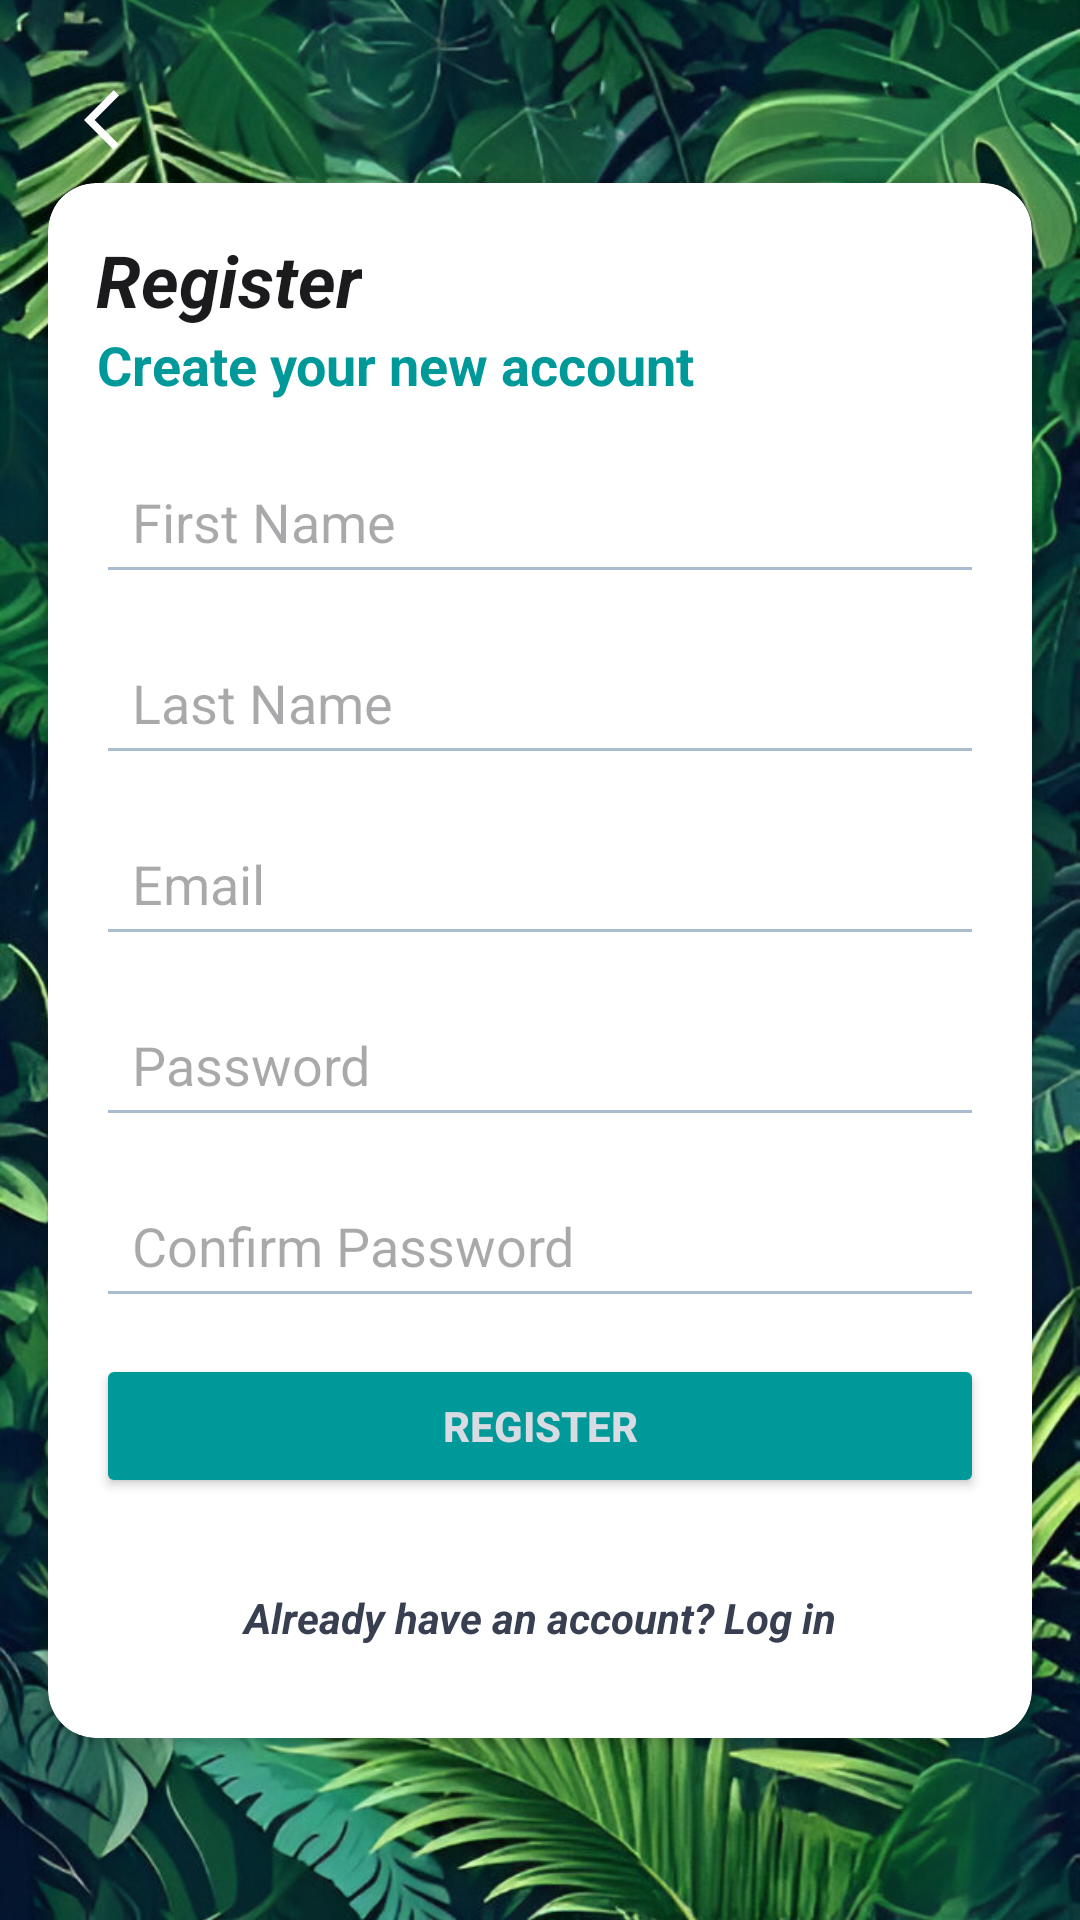

Reconstruct the res/layout file that produces this screen, plus the resources it refers to.
<!-- AndroidManifest.xml: application theme Theme.Planetze86 -->
<!-- res/layout/activity_register.xml -->
<androidx.constraintlayout.widget.ConstraintLayout
    xmlns:android="http://schemas.android.com/apk/res/android"
    xmlns:app="http://schemas.android.com/apk/res-auto"
    xmlns:tools="http://schemas.android.com/tools"
    android:layout_width="match_parent"
    android:layout_height="match_parent"
    tools:context=".RegisterActivity"
    tools:ignore="ExtraText">

    
    <ImageView
        android:id="@+id/backgroundImage"
        android:layout_width="match_parent"
        android:layout_height="match_parent"
        android:src="@drawable/leaves"
        android:scaleType="centerCrop"
        android:contentDescription="Background Image" />


    

    <ImageButton
        android:id="@+id/backButton"
        android:layout_width="48dp"
        android:layout_height="48dp"
        android:layout_margin="16dp"
        android:layout_marginStart="16dp"
        android:layout_marginTop="48dp"
        android:background="?attr/selectableItemBackgroundBorderless"
        android:contentDescription="Back Button"
        android:src="@drawable/baseline_arrow_back_ios_24"
        app:layout_constraintStart_toStartOf="parent"
        app:layout_constraintTop_toTopOf="parent"
        tools:ignore="MissingConstraints" />

    <androidx.cardview.widget.CardView
        android:id="@+id/formCard"
        android:layout_width="0dp"
        android:layout_height="wrap_content"
        android:layout_margin="16dp"
        app:cardBackgroundColor="#FFFFFF"
        app:cardCornerRadius="16dp"
        app:layout_constraintTop_toTopOf="parent"
        app:layout_constraintBottom_toBottomOf="parent"
        app:layout_constraintStart_toStartOf="parent"
        app:layout_constraintEnd_toEndOf="parent">

        <LinearLayout
            android:layout_width="match_parent"
            android:layout_height="wrap_content"
            android:orientation="vertical"
            android:padding="16dp">

            
            <TextView
                android:id="@+id/registerTitle"
                android:layout_width="wrap_content"
                android:layout_height="wrap_content"
                android:gravity="center"
                android:text="Register"
                android:textColor="#1b1b1e"
                android:textSize="24sp"
                android:textStyle="bold|italic" />

            <TextView
                android:id="@+id/registerSubtitle"
                android:layout_width="wrap_content"
                android:layout_height="wrap_content"
                android:layout_marginBottom="16dp"
                android:gravity="center"
                android:text="Create your new account"
                android:textColor="#009999"
                android:textSize="18sp"
                android:textStyle="bold" />

            
            <EditText
                android:id="@+id/firstName"
                android:layout_width="match_parent"
                android:layout_height="wrap_content"
                android:layout_marginBottom="12dp"
                android:hint="First Name"
                android:textColor="#1b1b1e"
                android:backgroundTint="#a9bcd0"
                android:padding="12dp" />

            <EditText
                android:id="@+id/lastName"
                android:layout_width="match_parent"
                android:layout_height="wrap_content"
                android:layout_marginBottom="12dp"
                android:hint="Last Name"
                android:textColor="#1b1b1e"
                android:backgroundTint="#a9bcd0"
                android:padding="12dp" />

            <EditText
                android:id="@+id/registerEmail"
                android:layout_width="match_parent"
                android:layout_height="wrap_content"
                android:layout_marginBottom="12dp"
                android:hint="Email"
                android:textColor="#1b1b1e"
                android:inputType="textEmailAddress"
                android:backgroundTint="#a9bcd0"
                android:padding="12dp" />

            <EditText
                android:id="@+id/registerPassword"
                android:layout_width="match_parent"
                android:layout_height="wrap_content"
                android:layout_marginBottom="12dp"
                android:hint="Password"
                android:textColor="#1b1b1e"
                android:inputType="textPassword"
                android:backgroundTint="#a9bcd0"
                android:padding="12dp" />

            <EditText
                android:id="@+id/registerConfirmPassword"
                android:layout_width="match_parent"
                android:layout_height="wrap_content"
                android:layout_marginBottom="12dp"
                android:hint="Confirm Password"
                android:textColor="#1b1b1e"
                android:inputType="textPassword"
                android:backgroundTint="#a9bcd0"
                android:padding="12dp" />

            
            <Button
                android:id="@+id/registerButton"
                android:layout_width="match_parent"
                android:layout_height="48dp"
                android:backgroundTint="#009999"
                android:text="Register"
                android:textColor="#d8dbe2"
                android:textStyle="bold" />

            
            <TextView
                android:id="@+id/loginLink"
                android:layout_width="match_parent"
                android:layout_height="wrap_content"
                android:layout_marginTop="16dp"
                android:gravity="center"
                android:text="Already have an account? Log in"
                android:textColor="#373F51"
                android:textSize="14sp"
                android:clickable="true"
                android:focusable="true"
                android:textStyle="bold|italic"
                android:textColorLink="#373F51"
                android:minHeight="48dp"
                android:paddingVertical="8dp" />

        </LinearLayout>
    </androidx.cardview.widget.CardView>
</androidx.constraintlayout.widget.ConstraintLayout>
<!-- resources referenced by this layout -->
<resources>
  <!-- drawable baseline_arrow_back_ios_24 (drawable) -->
  <vector xmlns:android="http://schemas.android.com/apk/res/android"
      android:autoMirrored="true"
      android:height="24dp"
      android:viewportHeight="24"
      android:viewportWidth="24"
      android:width="24dp">
  
      <path
          android:fillColor="#FFFFFFFF"
          android:pathData="M11.67,3.87L9.9,2.1 0,12l9.9,9.9 1.77,-1.77L3.54,12z" />
  </vector>
  <!-- drawable leaves: jpeg bitmap (drawable, 182601 bytes) -->
  <style name="Theme.Planetze86" parent="Base.Theme.Planetze86" />
  <style name="Base.Theme.Planetze86" parent="Theme.Material3.DayNight.NoActionBar">
          
          <item name="android:windowFullscreen">true</item>
          <item name="backgroundTint">@null</item>
          
      </style>
</resources>
